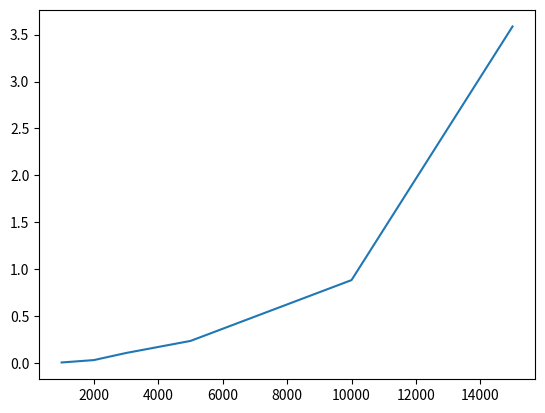

The matplotlib source for this figure:
import time
import random
import numpy as np
import matplotlib.pyplot as plt


numbers_in_list : list[int] = [1000,2000,3000,5000,10000,15000]

times_list : list[float] = []

def generated_array(nbr_entity : int) -> list[int]:
    array : list[int] = [random.randint(0,100) for i in range(nbr_entity)]
    return array

def selection_sort(input_array : list[int] ) -> list[int] :
    temp_number_idx : int  = -1
    temp_value : int = -1
    for i in range(len(array)) :
        temp_value = array[i]
        for j in range(i+1,len(array)):
            if temp_value > array[j]:
                temp_number_idx = j
                temp_value = array[j]
        input_array[temp_number_idx] = array[i]
        input_array[i] = temp_value
    return input_array




for nbr in numbers_in_list :
    array : list[int] = generated_array(nbr)
    start: float = time.time()
    selection_sort(array)
    end: float = time.time()
    times_list.append(end - start)
    print("Temps écoulé :", end - start)
    print("---------------------------------------")


#creation du graphique
fig, ax =plt.subplots()
ax.plot(numbers_in_list,times_list)
plt.savefig("Selection_graph.png")
plt.close(fig)
